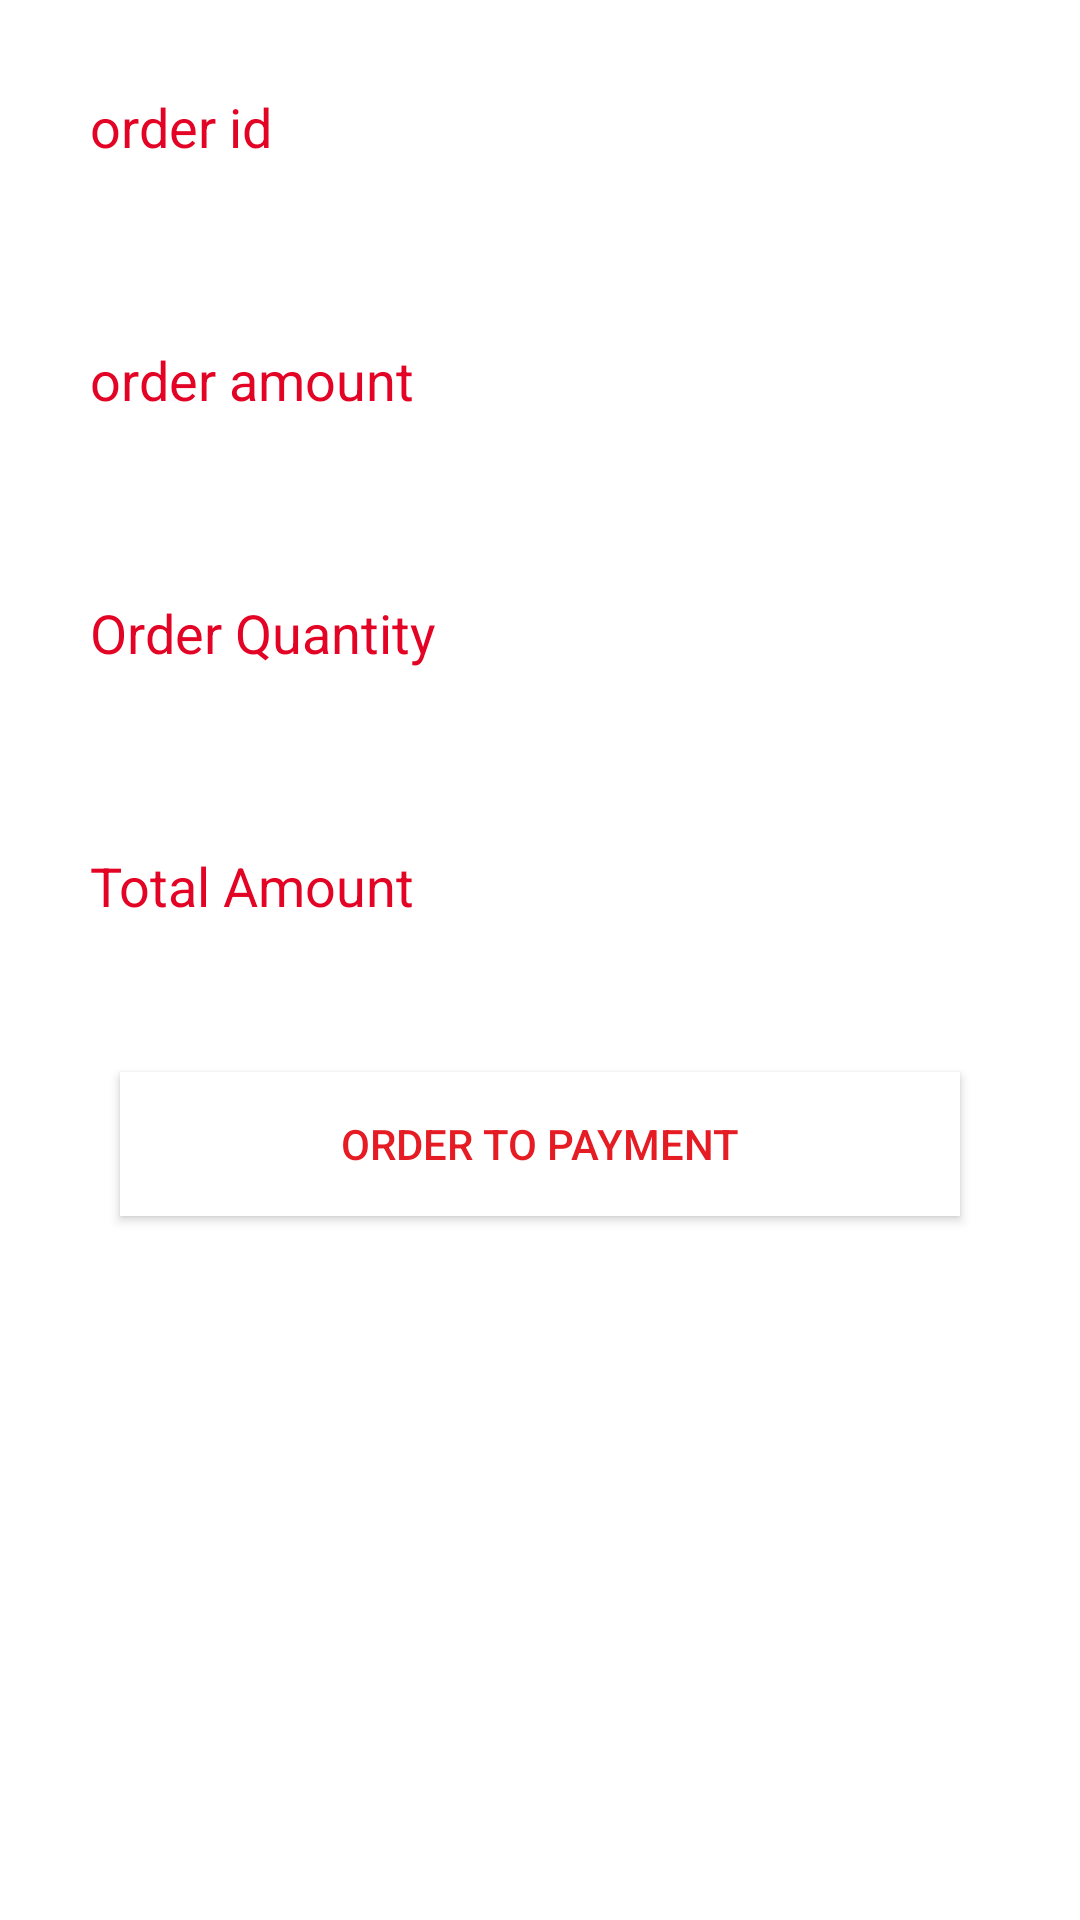

The Android layout XML behind this screen, and the referenced resources:
<!-- AndroidManifest.xml: application theme Theme.Bakeryshop -->
<!-- res/layout/activity_payment.xml -->
<?xml version="1.0" encoding="utf-8"?>
<RelativeLayout xmlns:android="http://schemas.android.com/apk/res/android"
    xmlns:app="http://schemas.android.com/apk/res-auto"
    xmlns:tools="http://schemas.android.com/tools"
    android:layout_width="match_parent"
    android:layout_height="match_parent"
    android:background="@drawable/billing1"
    tools:context=".PaymentActivity">

    <EditText
        android:layout_width="match_parent"
        android:layout_height="wrap_content"
        android:id="@+id/orderid"
        android:background="#CCFFFFFF"
        android:hint="order id"
        android:textColorHint="@color/colorAccent"
        android:textColor="@color/colorPrimaryDark"
        android:layout_margin="20dp"
        android:padding="10dp"
        android:drawablePadding="10dp"
        android:inputType="text"
        />

    <EditText
        android:layout_width="match_parent"
        android:layout_height="wrap_content"
        android:id="@+id/orderamount"
        android:layout_below="@+id/orderid"
        android:background="#CCFFFFFF"
        android:hint="order amount"
        android:textColorHint="@color/colorAccent"
        android:textColor="@color/colorPrimaryDark"
        android:layout_margin="20dp"
        android:padding="10dp"
        android:drawablePadding="10dp"
        android:inputType="number"
        />

    <EditText
        android:layout_width="match_parent"
        android:layout_height="wrap_content"
        android:id="@+id/orderquantity"
        android:layout_below="@+id/orderamount"
        android:background="#CCFFFFFF"
        android:hint="Order Quantity"
        android:textColorHint="@color/colorAccent"
        android:textColor="@color/colorPrimaryDark"
        android:layout_margin="20dp"
        android:padding="10dp"
        android:drawablePadding="10dp"
        android:inputType="number"
        />

    <EditText
        android:layout_width="match_parent"
        android:layout_height="wrap_content"
        android:id="@+id/orderresult"
        android:layout_below="@+id/orderquantity"
        android:background="#CCFFFFFF"
        android:hint="Total Amount"
        android:textColorHint="@color/colorAccent"
        android:textColor="@color/colorPrimaryDark"
        android:layout_margin="20dp"
        android:padding="10dp"
        android:drawablePadding="10dp"
        android:inputType="number"
        />
    <Button
        android:layout_width = "280dp"
        android:layout_height = "wrap_content"
        android:id = "@+id/orderbtn"
        android:text = "Order To Payment"
        android:textColor="@color/red"
        android:layout_below="@+id/orderresult"
        android:layout_margin="20dp"
        android:layout_centerInParent="true"
        android:background="@color/white"
        />
</RelativeLayout>
<!-- resources referenced by this layout -->
<resources>
  <color name="colorAccent">#e30425</color>
  <color name="colorPrimaryDark">#430033</color>
  <color name="red">#e51c23</color>
  <color name="white">#FFFFFFFF</color>
  <style name="Theme.Bakeryshop" parent="Theme.MaterialComponents.DayNight.NoActionBar">
          
          <item name="colorPrimary">@color/purple_500</item>
          <item name="colorPrimaryVariant">@color/purple_700</item>
          <item name="colorOnPrimary">@color/white</item>
          
          <item name="colorSecondary">@color/teal_200</item>
          <item name="colorSecondaryVariant">@color/teal_700</item>
          <item name="colorOnSecondary">@color/white</item>
          
          <item name="android:statusBarColor" tools:targetApi="l">?attr/colorPrimaryVariant</item>
          
      </style>
  <color name="purple_500">#FF6200EE</color>
  <color name="purple_700">#FF3700B3</color>
  <color name="teal_200">#FF03DAC5</color>
  <color name="teal_700">#FF018786</color>
</resources>
